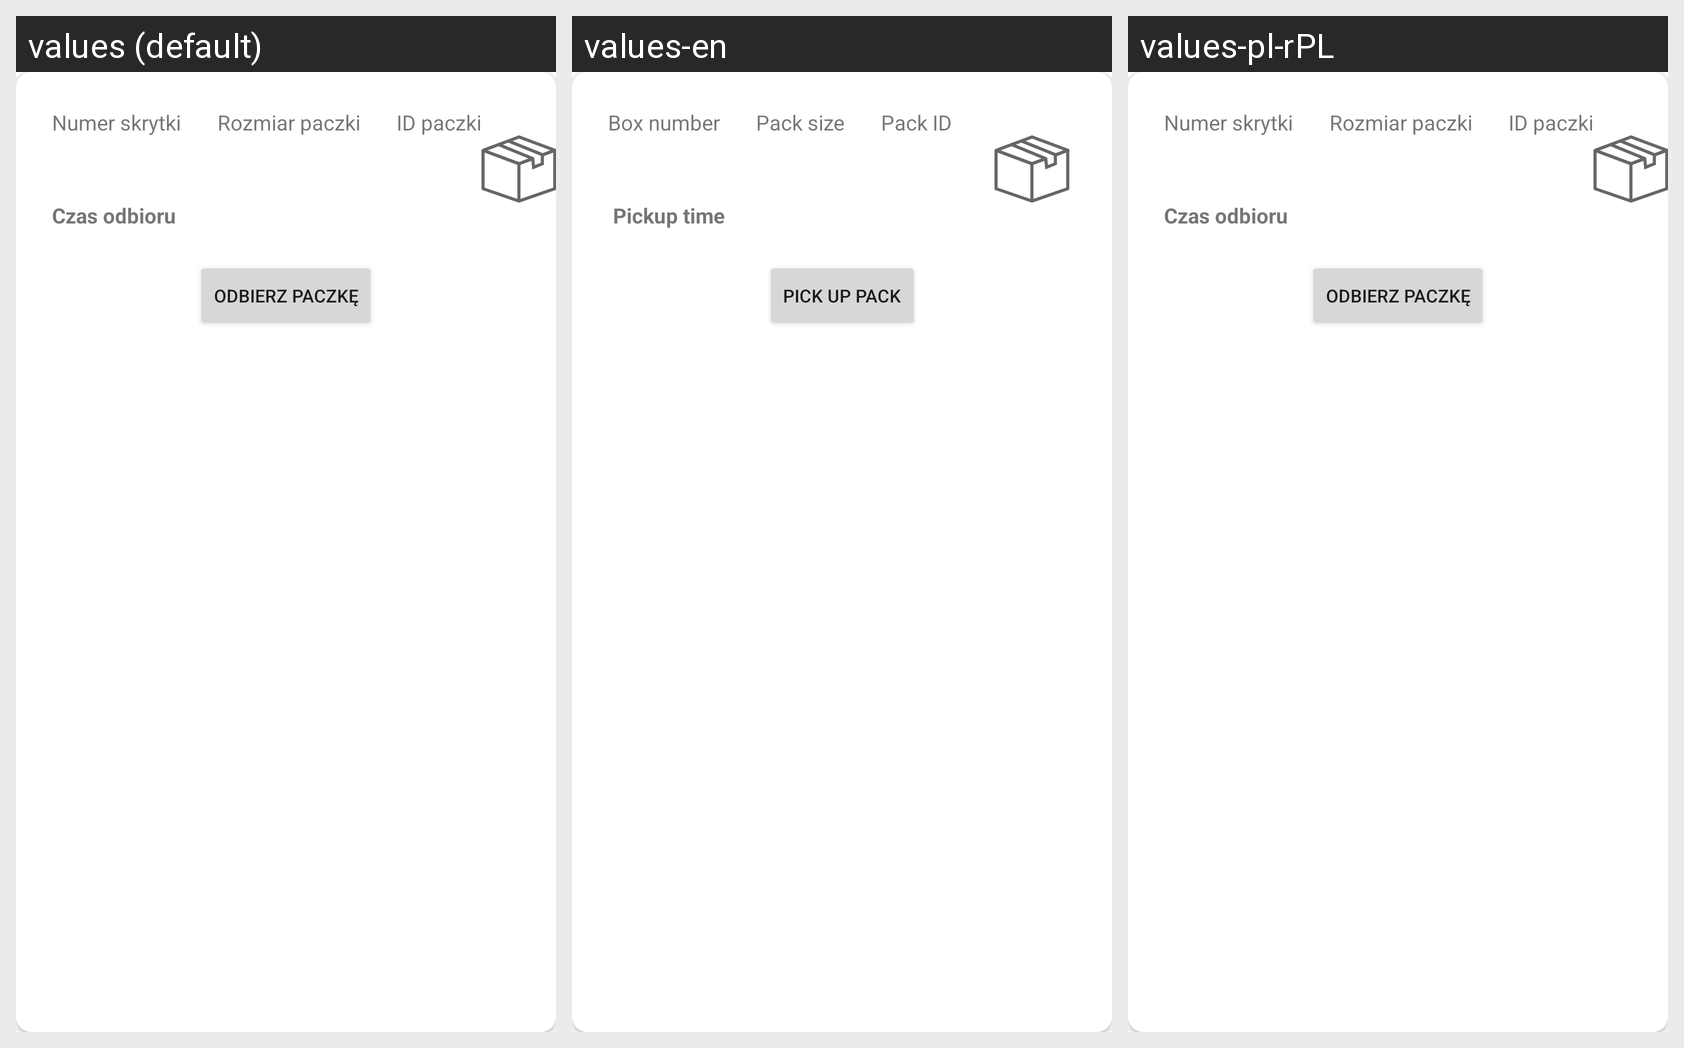

The Android screen above is rendered under several locales of the same app. Produce the string resources it draws, with the default and per-locale values.
Android screen res/layout/mypacks_row.xml rendered under 3 locales, left to right: values (default), values-en, values-pl-rPL. Device: Nexus 5 (rendered at 1080×1920; each locale shown at half size, 540×960, under a caption strip naming it); theme Theme.Inzynierka.
Strings drawn on this screen, with the default value and each locale's value (text and hints the layout hard-codes, and strings that could not be matched under every locale, appear in the picture but are not listed):

MP_Odbierz_Paczke
  values: Odbierz paczkę
  values-en: Pick up pack
  values-pl-rPL: Odbierz paczkę

MP_boxID
  values: Numer skrytki
  values-en: Box number
  values-pl-rPL: Numer skrytki

MP_packID
  values: ID paczki
  values-en: Pack ID
  values-pl-rPL: ID paczki

MP_Rozmiar
  values: Rozmiar paczki
  values-en: Pack size
  values-pl-rPL: Rozmiar paczki
